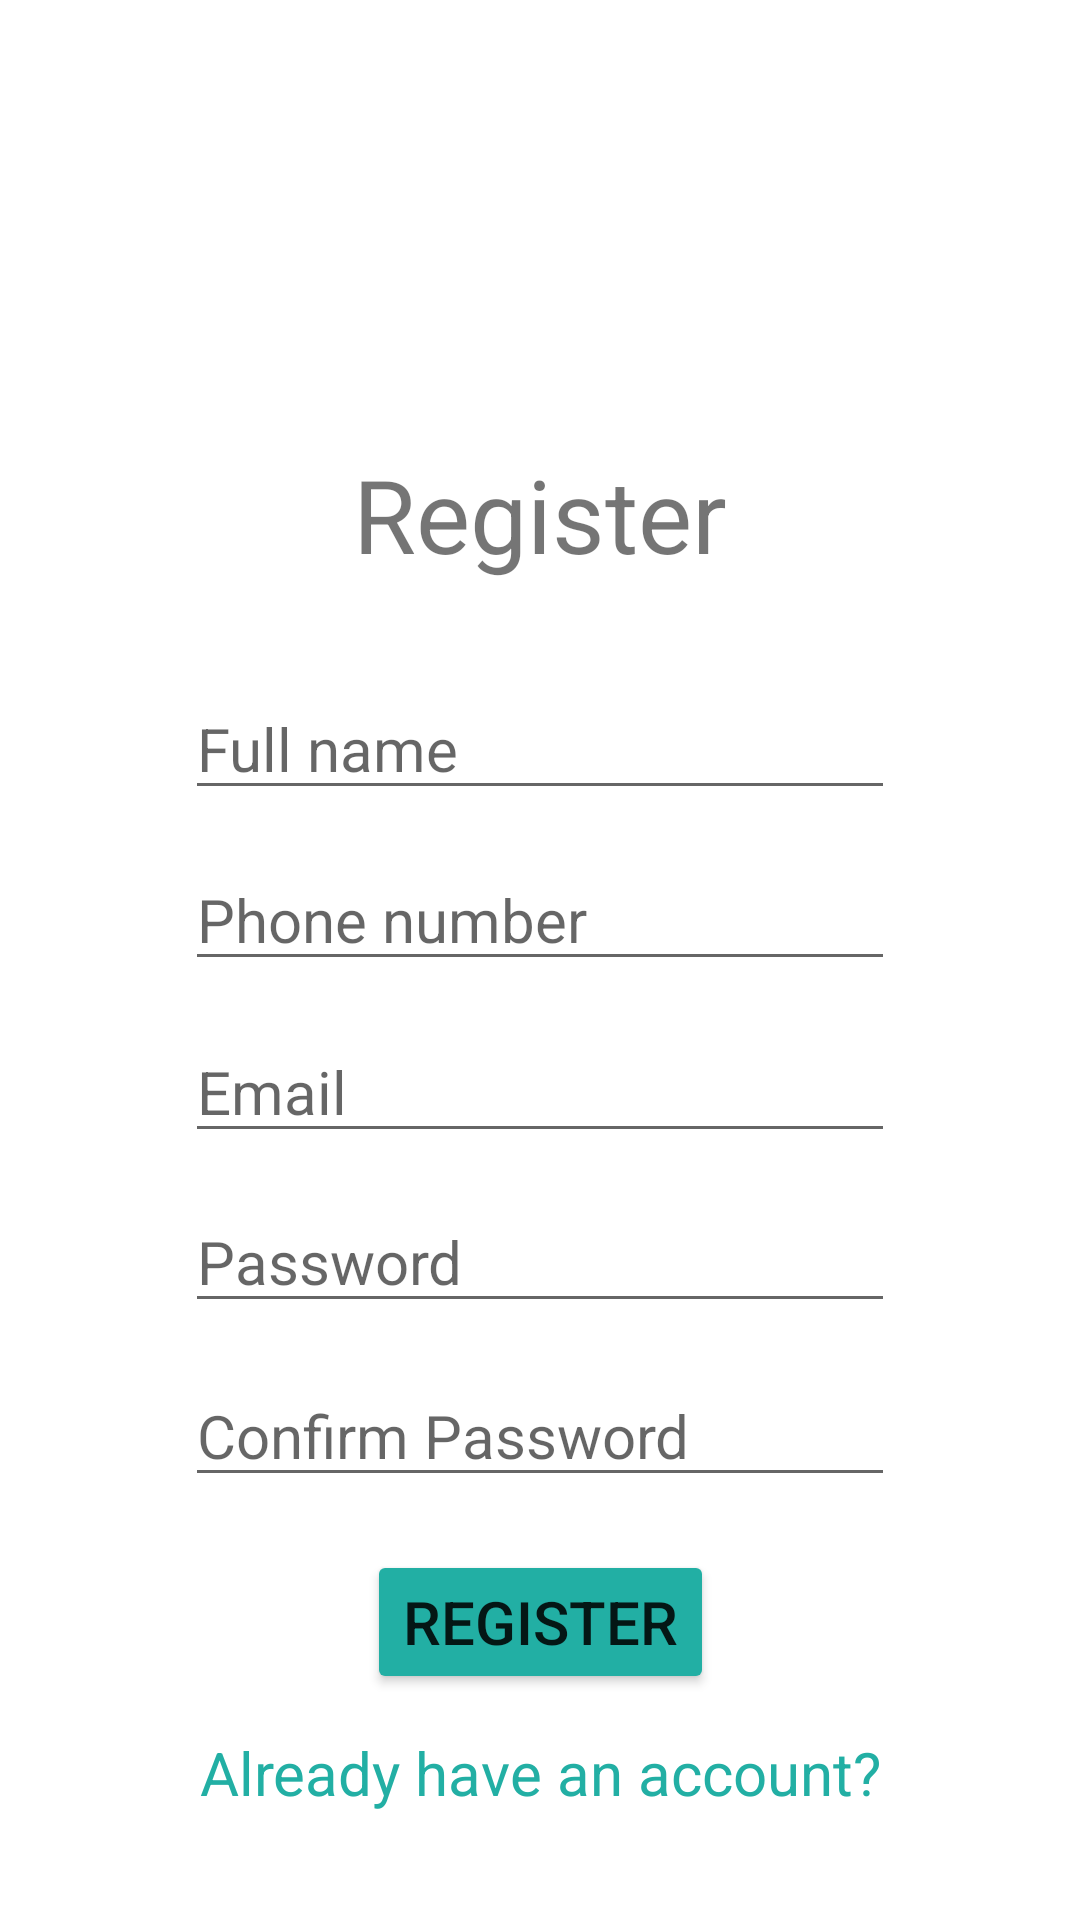

Layout XML and referenced resources for this Android screen:
<!-- AndroidManifest.xml: application theme Theme.BCADX -->
<!-- res/layout/activity_register.xml -->
<?xml version="1.0" encoding="utf-8"?>
<androidx.constraintlayout.widget.ConstraintLayout xmlns:android="http://schemas.android.com/apk/res/android"
    xmlns:app="http://schemas.android.com/apk/res-auto"
    xmlns:tools="http://schemas.android.com/tools"
    android:layout_width="match_parent"
    android:layout_height="match_parent"
    tools:context=".Register">


    <ImageView
        android:layout_width="165dp"
        android:layout_height="165dp"
        android:scaleX="1"
        android:scaleY="1"
        android:src="@mipmap/ic_launcher_round"
        app:layout_constraintBottom_toBottomOf="parent"
        app:layout_constraintEnd_toEndOf="parent"
        app:layout_constraintHorizontal_bias="0.498"
        app:layout_constraintStart_toStartOf="parent"
        app:layout_constraintTop_toTopOf="parent"
        app:layout_constraintVertical_bias="0.003" />

    <TextView
        android:id="@+id/textView"
        android:layout_width="wrap_content"
        android:layout_height="wrap_content"
        android:text="Register"
        android:textSize="34sp"
        app:layout_constraintBottom_toBottomOf="parent"
        app:layout_constraintEnd_toEndOf="parent"
        app:layout_constraintStart_toStartOf="parent"
        app:layout_constraintTop_toTopOf="parent"
        app:layout_constraintVertical_bias="0.25" />

    <EditText
        android:id="@+id/txtPassword"
        android:layout_width="wrap_content"
        android:layout_height="wrap_content"
        android:ems="10"
        android:hint="Password"
        android:inputType="textPassword"
        android:textSize="20sp"
        app:layout_constraintBottom_toBottomOf="parent"
        app:layout_constraintEnd_toEndOf="parent"
        app:layout_constraintStart_toStartOf="parent"
        app:layout_constraintTop_toBottomOf="@+id/txtEmail"
        app:layout_constraintVertical_bias="0.060000002" />

    <EditText
        android:id="@+id/txtEmail"
        android:layout_width="wrap_content"
        android:layout_height="wrap_content"
        android:ems="10"
        android:hint="Email"
        android:inputType="textEmailAddress"
        android:textSize="20sp"
        app:layout_constraintBottom_toBottomOf="parent"
        app:layout_constraintEnd_toEndOf="parent"
        app:layout_constraintStart_toStartOf="parent"
        app:layout_constraintTop_toBottomOf="@+id/txtPhone"
        app:layout_constraintVertical_bias="0.050000012" />

    <Button
        android:id="@+id/btnRegister"
        android:layout_width="wrap_content"
        android:layout_height="wrap_content"
        android:text="Register"
        android:textSize="20sp"
        app:backgroundTint="#22AFA4"
        app:layout_constraintBottom_toBottomOf="parent"
        app:layout_constraintEnd_toEndOf="parent"
        app:layout_constraintStart_toStartOf="parent"
        app:layout_constraintTop_toBottomOf="@+id/txtPassword" />

    <EditText
        android:id="@+id/txtName"
        android:layout_width="wrap_content"
        android:layout_height="wrap_content"
        android:ems="10"
        android:hint="Full name"
        android:inputType="textPersonName"
        android:textSize="20sp"
        app:layout_constraintBottom_toBottomOf="parent"
        app:layout_constraintEnd_toEndOf="parent"
        app:layout_constraintStart_toStartOf="parent"
        app:layout_constraintTop_toBottomOf="@+id/textView"
        app:layout_constraintVertical_bias="0.07999998" />

    <EditText
        android:id="@+id/txtPhone"
        android:layout_width="wrap_content"
        android:layout_height="wrap_content"
        android:ems="10"
        android:hint="Phone number"
        android:inputType="phone"
        android:textSize="20sp"
        app:layout_constraintBottom_toBottomOf="parent"
        app:layout_constraintEnd_toEndOf="parent"
        app:layout_constraintStart_toStartOf="parent"
        app:layout_constraintTop_toBottomOf="@+id/txtName"
        app:layout_constraintVertical_bias="0.04000002" />

    <EditText
        android:id="@+id/txtConfirmPass"
        android:layout_width="wrap_content"
        android:layout_height="wrap_content"
        android:ems="10"
        android:hint="Confirm Password"
        android:inputType="textPassword"
        android:textSize="20sp"
        app:layout_constraintBottom_toBottomOf="parent"
        app:layout_constraintEnd_toEndOf="parent"
        app:layout_constraintStart_toStartOf="parent"
        app:layout_constraintTop_toBottomOf="@+id/txtPassword"
        app:layout_constraintVertical_bias="0.089999974" />

    <TextView
        android:id="@+id/txtLinkReg"
        android:layout_width="wrap_content"
        android:layout_height="wrap_content"
        android:layout_marginTop="2dp"
        android:onClick="linkreg"
        android:text="Already have an account?"
        android:textColor="#22AFA4"
        android:textSize="20sp"
        app:layout_constraintBottom_toBottomOf="parent"
        app:layout_constraintEnd_toEndOf="parent"
        app:layout_constraintStart_toStartOf="parent"
        app:layout_constraintTop_toBottomOf="@+id/btnRegister"
        app:layout_constraintVertical_bias="0.23000002" />

</androidx.constraintlayout.widget.ConstraintLayout>
<!-- resources referenced by this layout -->
<resources>
  <style name="Theme.BCADX" parent="Theme.MaterialComponents.DayNight.DarkActionBar">
          
          <item name="colorPrimary">@color/purple_500</item>
          <item name="colorPrimaryVariant">@color/purple_700</item>
          <item name="colorOnPrimary">@color/white</item>
          
          <item name="colorSecondary">@color/teal_200</item>
          <item name="colorSecondaryVariant">@color/teal_700</item>
          <item name="colorOnSecondary">@color/black</item>
          
          <item name="android:statusBarColor" tools:targetApi="l">?attr/colorPrimaryVariant</item>
          
      </style>
  <!-- not gathered from this repository: default colours our renderer supplied (Android Studio template values) -->
  <color name="purple_500">#FF6200EE</color>
  <color name="purple_700">#FF3700B3</color>
  <color name="teal_200">#FF03DAC5</color>
  <color name="teal_700">#FF018786</color>
  <color name="black">#FF000000</color>
  <color name="white">#FFFFFFFF</color>
</resources>
